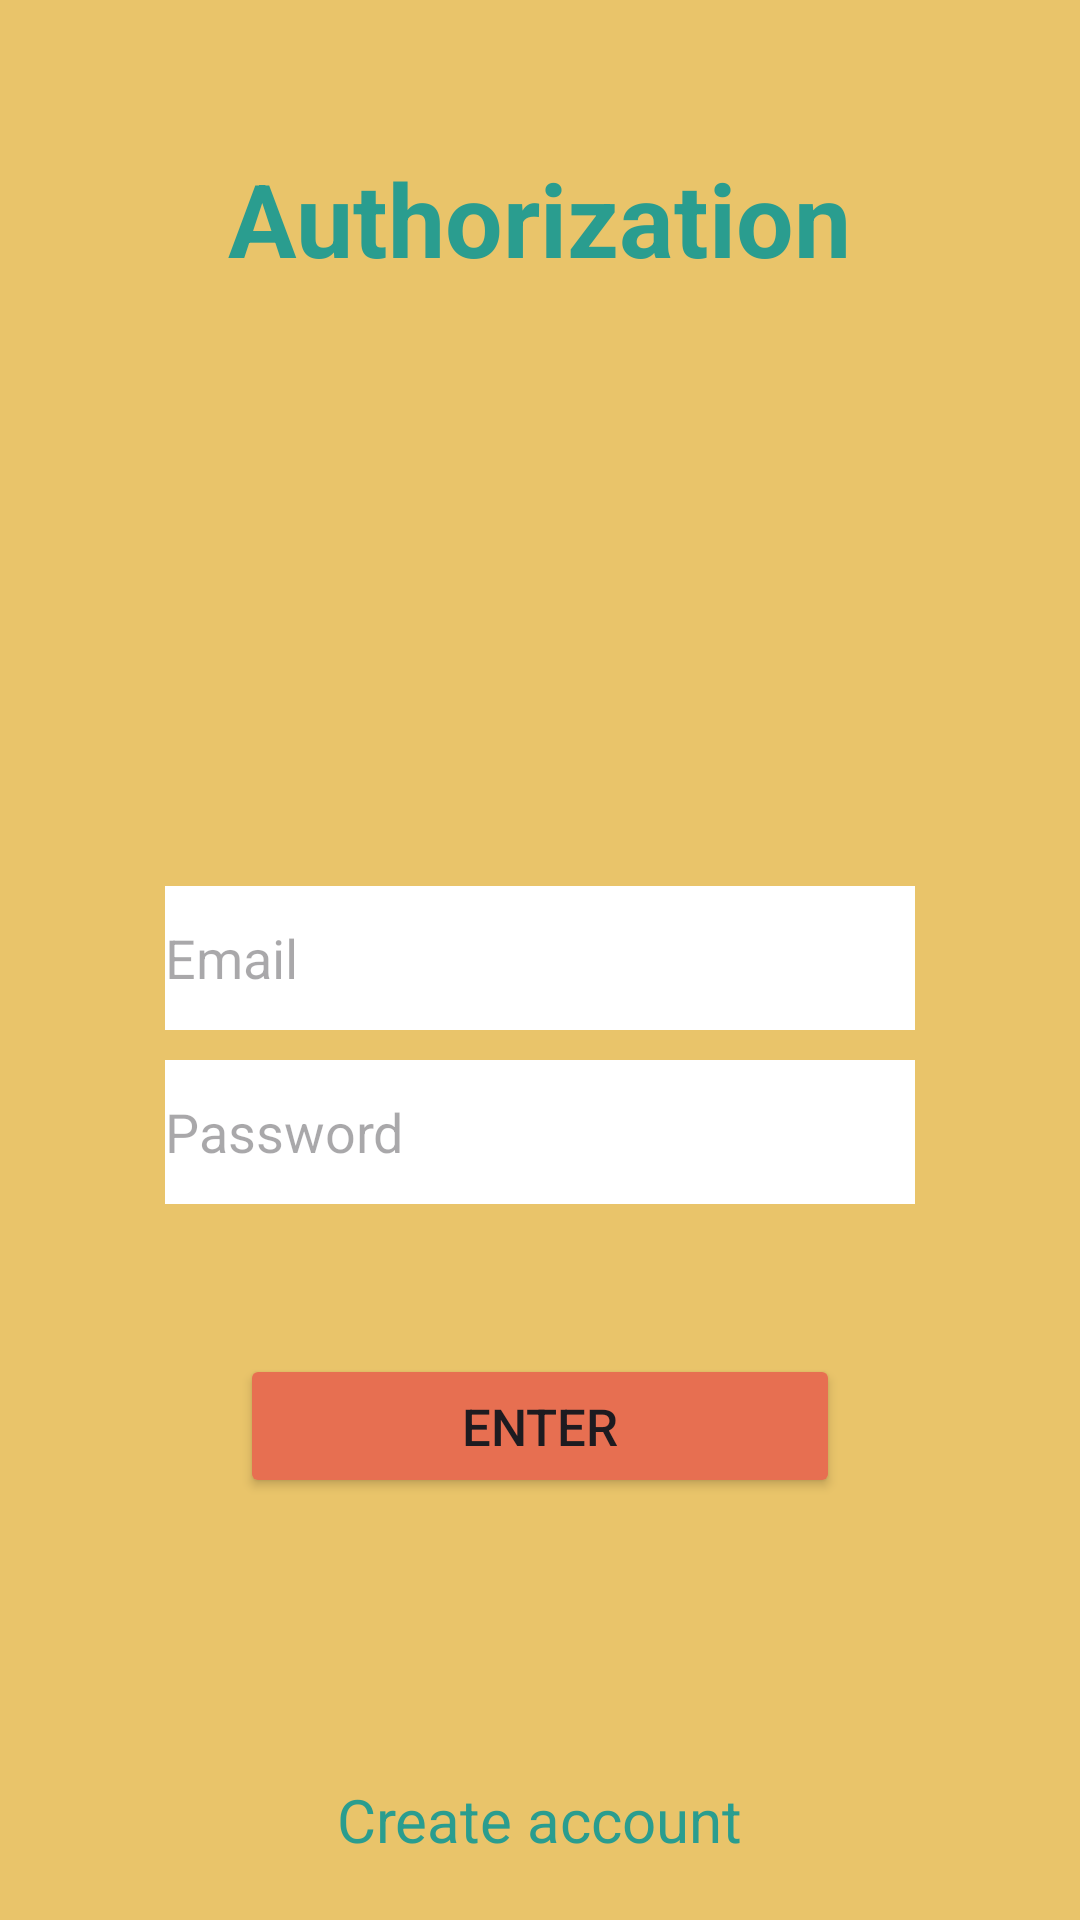

Reconstruct the res/layout file that produces this screen, plus the resources it refers to.
<!-- AndroidManifest.xml: application theme Theme.Englishease -->
<!-- res/layout/fragment_authorization.xml -->
<?xml version="1.0" encoding="utf-8"?>
<androidx.constraintlayout.widget.ConstraintLayout xmlns:android="http://schemas.android.com/apk/res/android"
    xmlns:app="http://schemas.android.com/apk/res-auto"
    xmlns:tools="http://schemas.android.com/tools"
    android:layout_width="match_parent"
    android:layout_height="match_parent"
    android:background="#e9c46a"
    tools:context=".presentation.AuthorizationFragment">

    <TextView
        android:id="@+id/authorizationTxt"
        android:layout_width="wrap_content"
        android:layout_height="wrap_content"
        android:textSize="34sp"
        android:textStyle="bold"
        android:textColor="#2a9d8f"
        android:text="Authorization"
        android:layout_marginTop="50dp"
        app:layout_constraintTop_toTopOf="parent"
        app:layout_constraintStart_toStartOf="parent"
        app:layout_constraintEnd_toEndOf="parent"/>

    <EditText
        android:id="@+id/login_edittext"
        android:inputType="textEmailAddress"
        android:layout_width="250dp"
        android:layout_height="48dp"
        android:layout_marginTop="200dp"
        android:background="#FFFFFF"
        android:hint="@string/login"
        app:layout_constraintEnd_toEndOf="parent"
        app:layout_constraintStart_toStartOf="parent"
        app:layout_constraintTop_toBottomOf="@id/authorizationTxt" />

    <EditText
        android:id="@+id/password_edittext"
        android:inputType="textPassword"
        android:layout_width="250dp"
        android:layout_height="48dp"
        android:layout_marginTop="10dp"
        android:background="@color/white"
        android:hint="@string/password"
        app:layout_constraintEnd_toEndOf="parent"
        app:layout_constraintStart_toStartOf="parent"
        app:layout_constraintTop_toBottomOf="@id/login_edittext"
        tools:ignore="LabelFor" />

    <Button
        android:id="@+id/authorize_btn"
        android:layout_width="200dp"
        android:layout_height="wrap_content"
        android:layout_margin="50dp"
        android:text="@string/enter"
        android:textSize="17sp"
        android:backgroundTint="#e76f51"
        app:layout_constraintEnd_toEndOf="parent"
        app:layout_constraintStart_toStartOf="parent"
        app:layout_constraintTop_toBottomOf="@id/password_edittext" />

    <TextView
        android:id="@+id/create_acc_btn"
        android:layout_width="wrap_content"
        android:layout_height="wrap_content"
        android:layout_marginTop="30dp"
        android:text="@string/create_account"
        android:textColor="#2a9d8f"
        android:textSize="20sp"
        android:layout_marginBottom="20dp"
        app:layout_constraintBottom_toBottomOf="parent"
        app:layout_constraintEnd_toEndOf="parent"
        app:layout_constraintStart_toStartOf="parent" />

    <ProgressBar
        android:id="@+id/auth_progress_bar"
        android:layout_width="wrap_content"
        android:layout_height="wrap_content"
        android:visibility="gone"
        app:layout_constraintTop_toBottomOf="@+id/authorize_btn"
        app:layout_constraintEnd_toEndOf="parent"
        app:layout_constraintStart_toStartOf="parent" />

</androidx.constraintlayout.widget.ConstraintLayout>
<!-- resources referenced by this layout -->
<resources>
  <string name="create_account">Create account</string>
  <string name="enter">Enter</string>
  <string name="login">Email</string>
  <string name="password">Password</string>
  <style name="Theme.Englishease" parent="Base.Theme.Englishease" />
  <style name="Base.Theme.Englishease" parent="Theme.Material3.DayNight.NoActionBar">
          <item name="colorPrimaryDark">#f4a261</item>
          
          
      </style>
  <!-- not gathered from this repository: default colours our renderer supplied (Android Studio template values) -->
  <color name="white">#FFFFFFFF</color>
</resources>
